Run: headless pygame with SDL's dummy video driver; simulated clock (each Clock.tick advances the game by its frame time, no real sleeping); random seed 0; keys injected as events and as key.get_pressed() state; mouse plan: one left click at the window centre at the start of phase 2, then a move to the lower-right quarter at the start of phase 3.
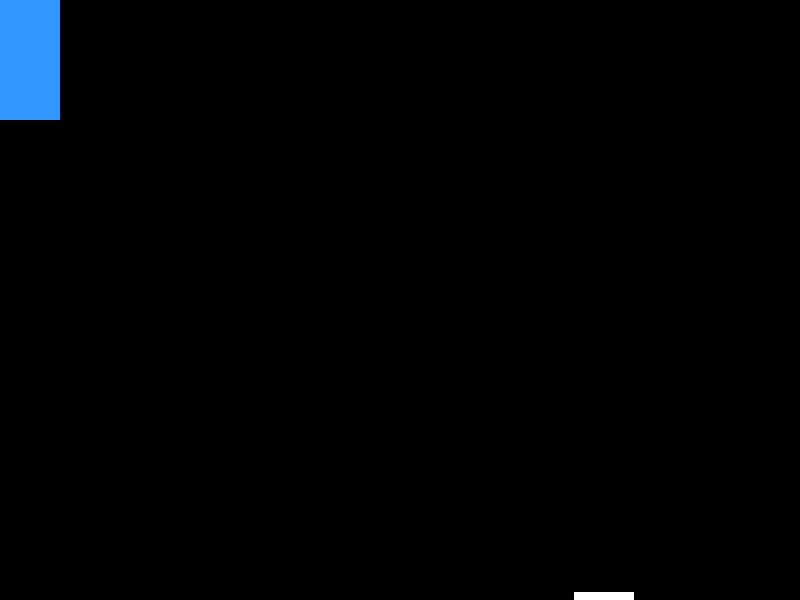
Frame 1 of 4 · flips 1–60 · no input
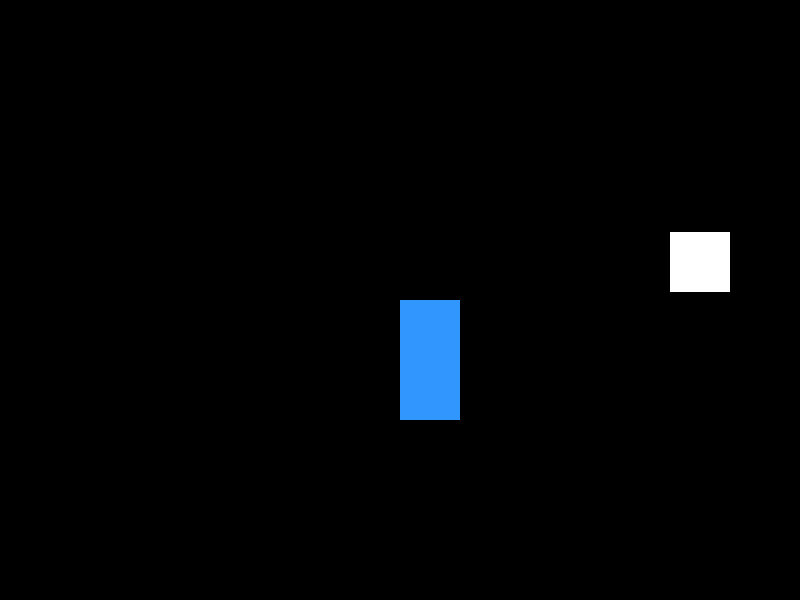
Frame 2 of 4 · flips 61–180 · clicked the window centre · tapped SPACE, RETURN · held RIGHT (→), D
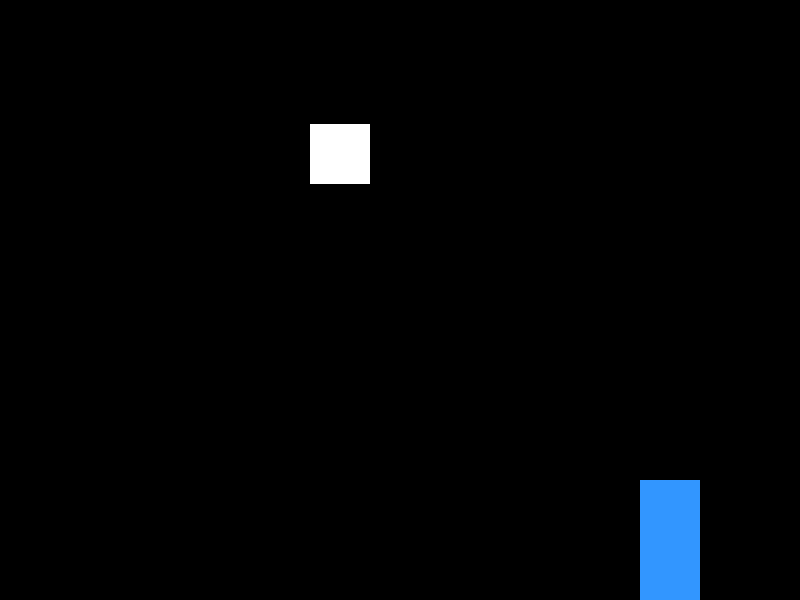
Frame 3 of 4 · flips 181–300 · moved the mouse to the lower-right quarter · held DOWN (↓), S
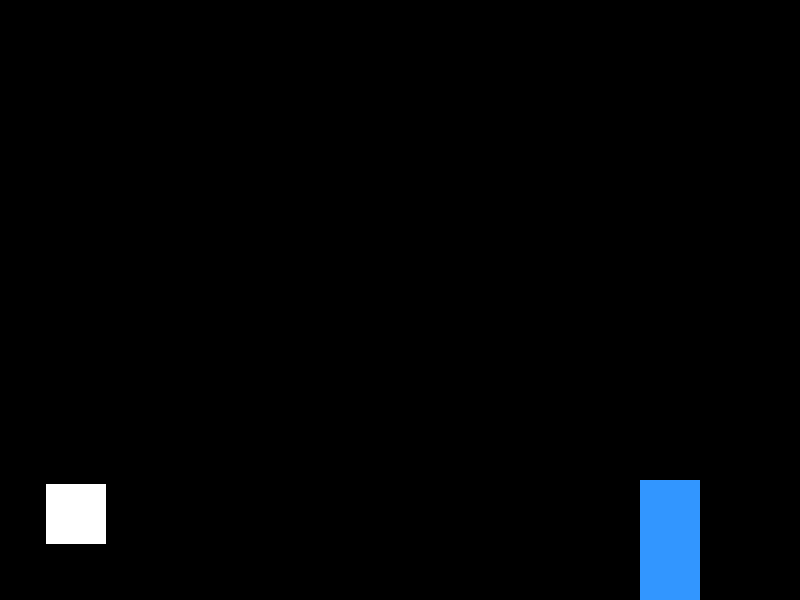
Frame 4 of 4 · flips 301–420 · held LEFT (←), A, UP (↑), W

The pygame program that drew these frames:

import pygame
from pygame import *
from random import randint
class ball(pygame.sprite.Sprite):
	def __init__(self, w, h):
		super().__init__()
		self.width=60
		self.height=60
		self.x=randint(0, w-self.width)
		self.y=randint(0, h-self.height)
		self.vx=3
		self.vy=3
		self.x_max = w
		self.y_max = h
		color = white
		self.image = pygame.Surface([self.width, self.height])
		self.image.fill(color)
		self.rect = self.image.get_rect()
		self.move_right = True
		self.move_down = True
		self.rect.x = self.x
		self.rect.y = self.y

	def update(self):
		self.y += self.vy
		self.x += self.vx
		if self.x>=self.x_max:
			self.vx=-self.vx
		if self.y>=self.y_max: 
			self.vy=-self.vy
		if self.x<=0:
			self.vx=-self.vx
		if self.y<=0:
			self.vy=-self.vy
		print (self.x,self.y,self.vx,self.vy) 
		self.rect.x = self.x
		self.rect.y = self.y

	def bounce(self):
		self.vx = - self.vx
		self.vy = - self.vy

class racket(pygame.sprite.Sprite):
	def __init__(self, x, y, color):
		super().__init__()
		pygame.mouse.set_visible(0)
		self.x=x
		self.y=y
		self.width=60
		self.height=120
		self.image = pygame.Surface([self.width, self.height])
		self.image.fill(color)
		self.rect = self.image.get_rect()
		self.mouse_xy = pygame.mouse.get_pos()
		self.rect.x = self.mouse_xy[0]
		self.rect.y = self.mouse_xy[1]
		
	def update(self):
		self.mouse_xy = pygame.mouse.get_pos() 
		self.x = self.mouse_xy[0]
		self.y = self.mouse_xy[1]
		#if self.x>=self.x_max:
		#	self.vx=-self.vx
		#if self.y>=self.y_max: 
		#	self.vy=-self.vy
		#if self.x<=0:
		#	self.vx=-self.vx
		#if self.y<=0:
		#	self.vy=-self.vy
		#print (self.x,self.y,self.vx,self.vy)
		self.rect.x = self.x
		self.rect.y = self.y
		

class target(pygame.sprite.Sprite):
	def __init__(self, x, y, color):
		super().__init__()
		
		self.x=x
		self.y=y
		self.width=30
		self.height=30
		self.image = pygame.Surface([self.width, self.height])
		self.image.fill(color)
		self.rect = self.image.get_rect()


if __name__=="__main__":
	import pygame

	pygame.init()
	white = (255,255,255)
	black = (0,0,0)
	window = pygame.display.set_mode((800,600))
	clock = pygame.time.Clock()
	ball = ball(800,600)
	racket = racket(400,300,(50,150,255))
	#target = target(400,300, ())
	all_sprites = pygame.sprite.Group()
	all_sprites.add(ball)
	all_sprites.add(racket)

	background = pygame.Surface(window.get_size())
	
	while True:
		for i in pygame.event.get():
			if i.type == QUIT:
				exit()
		window.fill(black)
		all_sprites.update()

		if pygame.sprite.collide_rect(ball, racket):
		    ball.bounce()

		all_sprites.draw(window)
		clock.tick(30)
		pygame.display.flip()
